Run: headless pygame with SDL's dummy video driver; simulated clock (each Clock.tick advances the game by its frame time, no real sleeping); random seed 0; keys injected as events and as key.get_pressed() state; no mouse input.
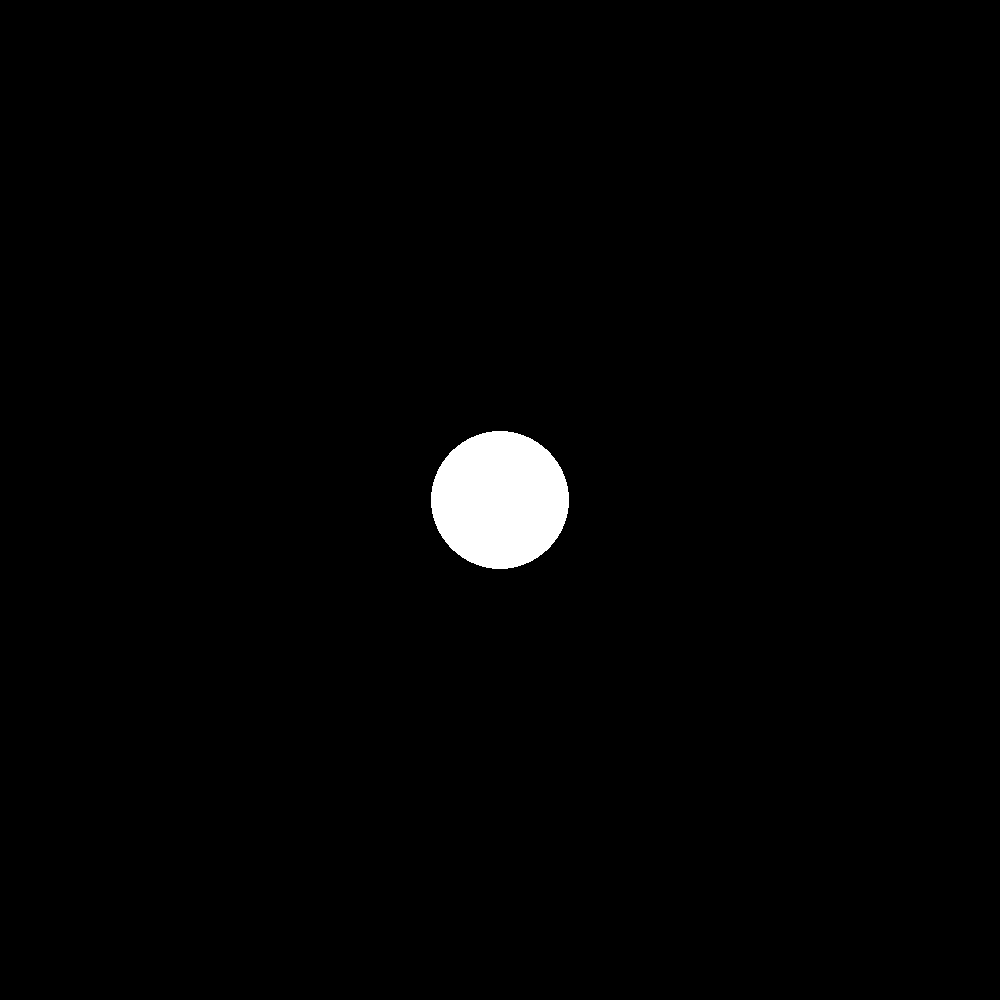
Frame 1 of 4 · flips 1–60 · no input
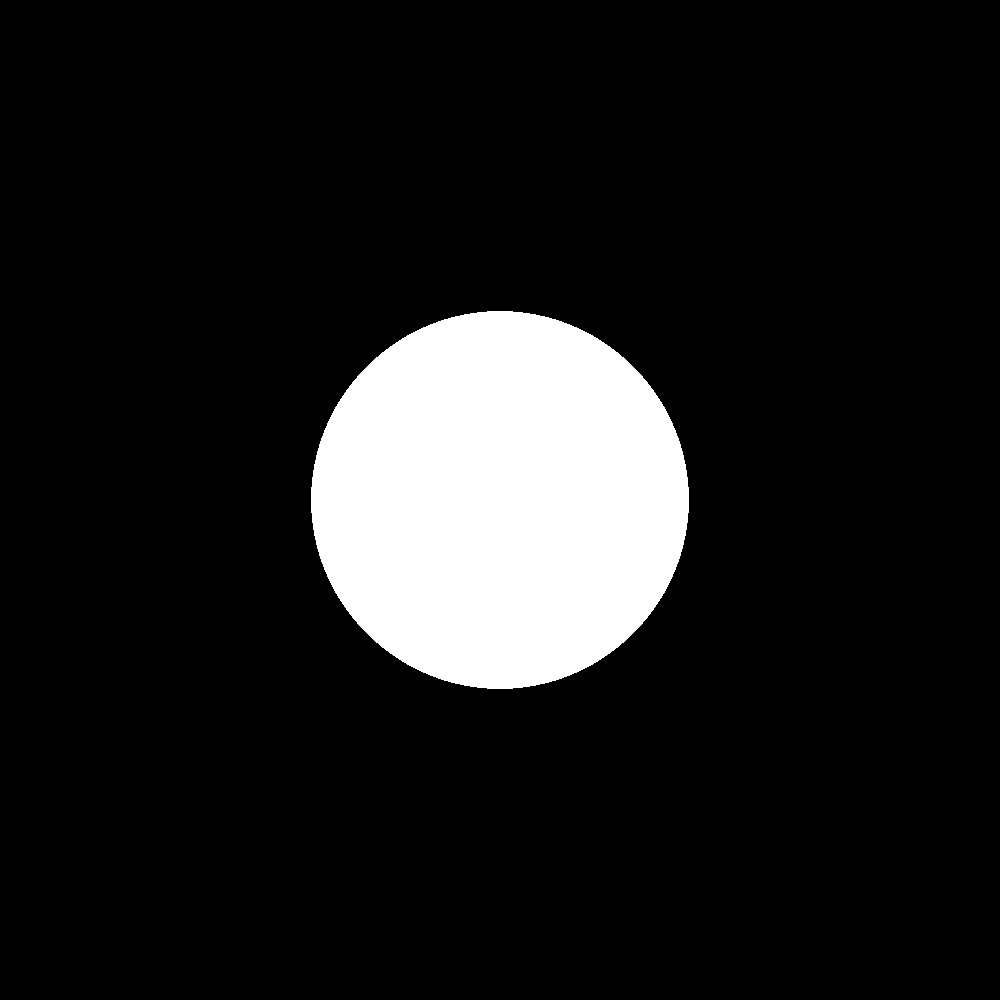
Frame 2 of 4 · flips 61–180 · tapped SPACE, RETURN · held RIGHT (→), D
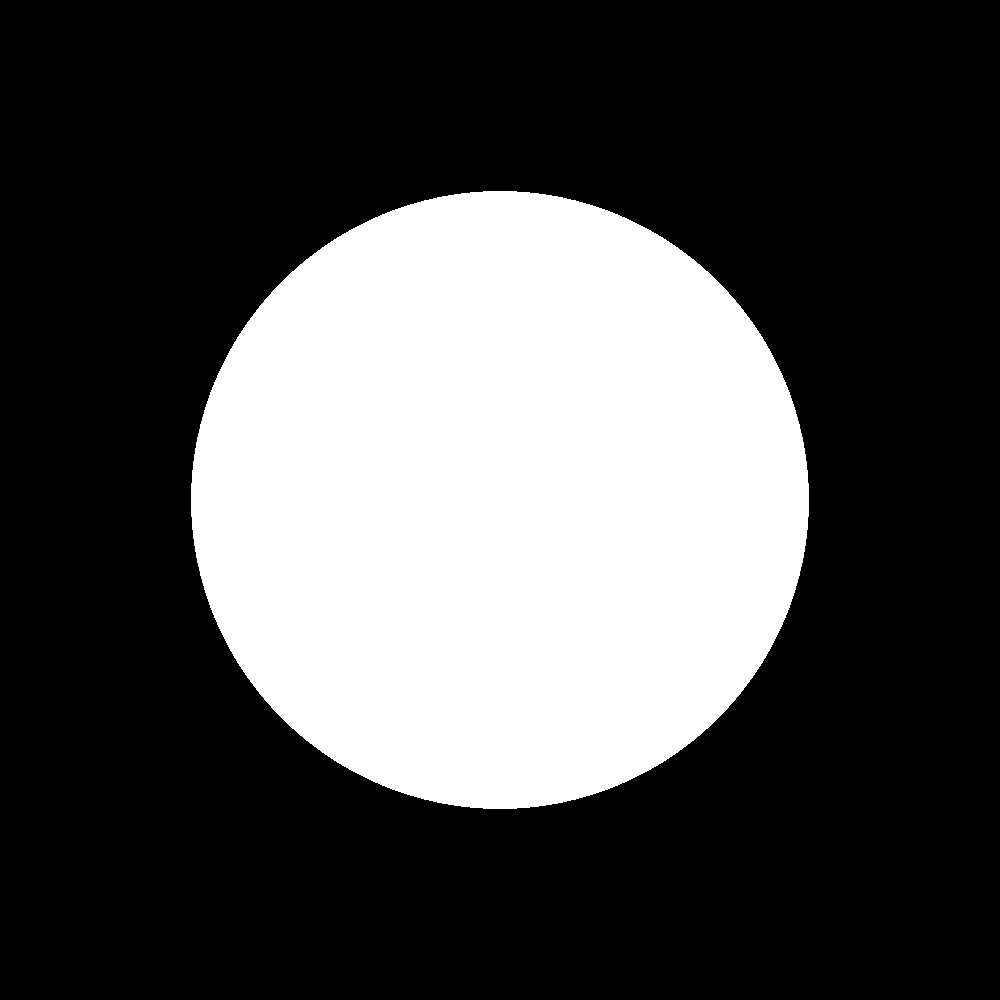
Frame 3 of 4 · flips 181–300 · held DOWN (↓), S
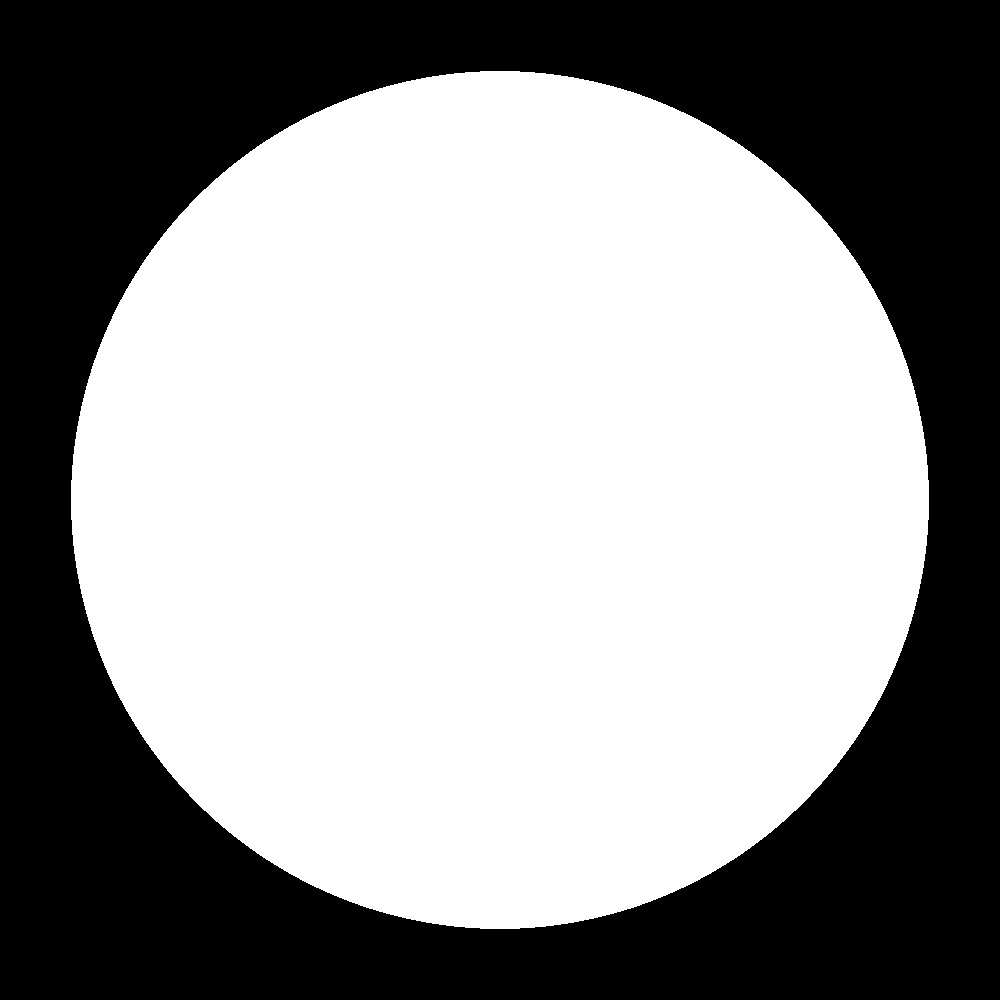
Frame 4 of 4 · flips 301–420 · held LEFT (←), A, UP (↑), W

The pygame program that drew these frames:

import pygame
pygame.init()
screen = pygame.display.set_mode((1000, 1000))

colors = [(255, 255, 255), (255, 229, 180), (128, 0, 128), (0, 255, 0), (0, 0, 255), (240, 100, 0), (235, 225, 0), (125, 125, 125), (255, 0, 0), (5, 5, 5)]

#pygame.draw.rect(screen, orange, (300, 750, 150, 250))
#pygame.draw.circle(screen,orange,(500,150),125)
#pygame.draw.polygon(screen, orange, ((300, 250), (0,650), (0, 750), (300, 350)))

pygame.display.set_caption("Circle")
i = 10
a = 0
while True:
    screen.fill((0, 0, 0))
    for event in pygame.event.get():
        if event.type == pygame.QUIT:
            quit()

    pygame.draw.circle(screen, colors[0], (500, 500), i)

    if i < 500:
        if a == 0:
            i += 1
        else:
            if i == 10:
                a = 0
            else:
                i -= 1
    elif i >= 500:
        i -= 1
        a = 1
    pygame.display.update()
